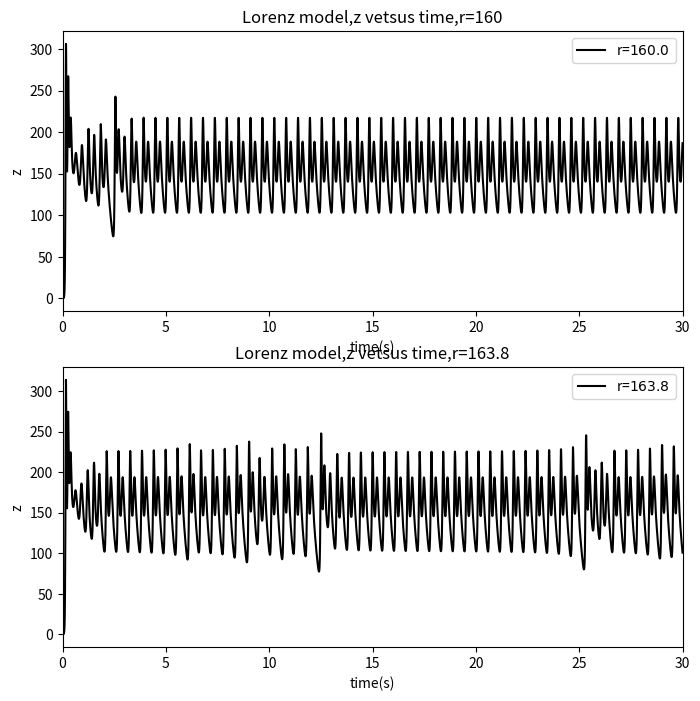

Here is the Python script that generated this plot:
# -*- coding: utf-8 -*-
import matplotlib.pyplot as plt

a=10
b=8./3.

class Position():
    def __init__(self,_r,_x0=1,_y0=0,_z0=0,_t0=0,_time=60,_dt=0.0001):
        self.x=[_x0]
        self.y=[_y0]
        self.z=[_z0]
        self.t=[_t0]
        self.r=_r
        self.time=_time
        self.dt=_dt
        self.n=int(self.time/self.dt)
    def calculate(self):
        for i in range(self.n):
            self.x.append(self.x[-1]+a*(self.y[-1]-self.x[-1])*self.dt)
            self.y.append(self.y[-1]+(-self.x[-2]*self.z[-1]+self.r*self.x[-2]-self.y[-1])*self.dt)
            self.z.append(self.z[-1]+(self.x[-2]*self.y[-2]-b*self.z[-1])*self.dt)
            self.t.append(self.t[-1]+self.dt)
    def plot(self,color):
        plt.plot(self.t,self.z,color,label='r=$%.1f$'%self.r)
plt.figure(figsize=(8,8))
ax1=plt.subplot(211)
A=Position(160)
A.calculate()
A.plot('k-')
plt.title('Lorenz model,z vetsus time,r=160')
plt.xlabel('time(s)')
plt.ylabel('z')
plt.xlim(0,30)
plt.legend(loc='upper right')

ax2=plt.subplot(212)
B=Position(163.8)
B.calculate()
B.plot('k-')
plt.title('Lorenz model,z vetsus time,r=163.8')
plt.xlabel('time(s)')
plt.ylabel('z')
plt.xlim(0,30)
plt.legend(loc='upper right')

plt.show()